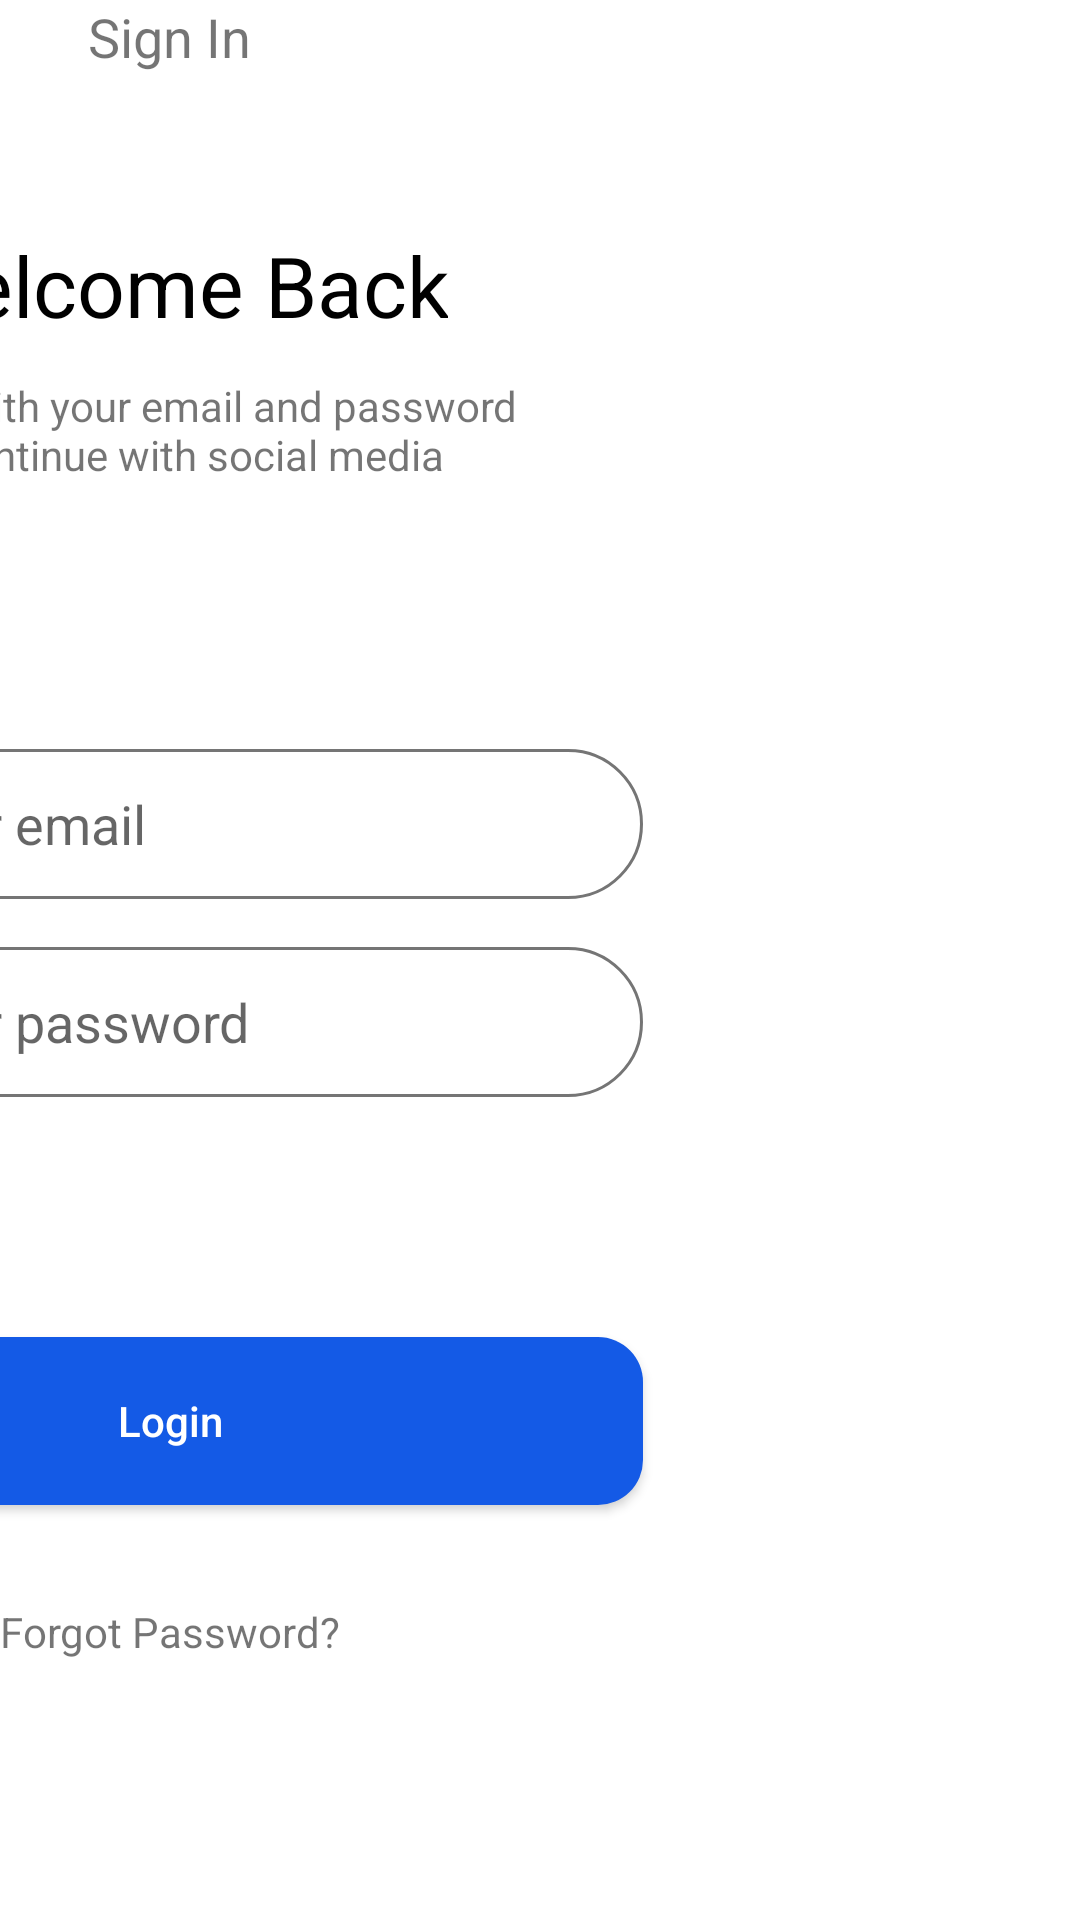

Android layout source for this screen:
<!-- AndroidManifest.xml: application theme Theme.SSTSCV3 -->
<!-- res/layout/activity_login.xml -->
<?xml version="1.0" encoding="utf-8"?>
<androidx.constraintlayout.widget.ConstraintLayout xmlns:android="http://schemas.android.com/apk/res/android"
    xmlns:app="http://schemas.android.com/apk/res-auto"
    xmlns:tools="http://schemas.android.com/tools"
    android:layout_width="match_parent"
    android:layout_height="match_parent"
    tools:context=".LoginActivity">

    <TextView
        android:id="@+id/textView3"
        android:layout_width="wrap_content"
        android:layout_height="wrap_content"
        android:text="Sign In"
        android:textAlignment="center"
        android:textSize="18dp"
        app:layout_constraintEnd_toEndOf="@+id/textView4"
        app:layout_constraintHorizontal_bias="0.498"
        app:layout_constraintStart_toStartOf="@+id/textView4"
        tools:layout_editor_absoluteY="83dp" />

    <TextView
        android:id="@+id/textView4"
        android:layout_width="wrap_content"
        android:layout_height="wrap_content"
        android:layout_marginTop="52dp"
        android:text="Welcome Back"
        android:textAlignment="center"
        android:textColor="#000000"
        android:textSize="28dp"
        app:layout_constraintEnd_toEndOf="@+id/textView5"
        app:layout_constraintStart_toStartOf="@+id/textView5"
        app:layout_constraintTop_toBottomOf="@+id/textView3" />

    <TextView
        android:id="@+id/textView5"
        android:layout_width="244dp"
        android:layout_height="44dp"
        android:layout_marginTop="12dp"
        android:text="Sign in with your email and password or continue with social media"
        android:textAlignment="center"
        android:textSize="14dp"
        app:layout_constraintEnd_toEndOf="@+id/editTextTextEmailAddress"
        app:layout_constraintStart_toStartOf="@+id/editTextTextEmailAddress"
        app:layout_constraintTop_toBottomOf="@+id/textView4" />

    <EditText
        android:id="@+id/editTextTextPassword"
        android:layout_width="315dp"
        android:layout_height="50dp"
        android:layout_marginTop="16dp"
        android:background="@drawable/shapeinput"
        android:ems="10"
        android:hint="Enter your password"
        android:inputType="textPassword"
        android:paddingLeft="20dp"
        app:layout_constraintEnd_toEndOf="@+id/button2"
        app:layout_constraintStart_toStartOf="@+id/button2"
        app:layout_constraintTop_toBottomOf="@+id/editTextTextEmailAddress" />

    <EditText
        android:id="@+id/editTextTextEmailAddress"
        android:layout_width="315dp"
        android:layout_height="50dp"
        android:layout_marginTop="80dp"
        android:background="@drawable/shapeinput"
        android:ems="10"
        android:hint="Enter your email"
        android:inputType="textEmailAddress"
        android:paddingLeft="20dp"
        app:layout_constraintEnd_toEndOf="@+id/editTextTextPassword"
        app:layout_constraintStart_toStartOf="@+id/editTextTextPassword"
        app:layout_constraintTop_toBottomOf="@+id/textView5" />

    <androidx.appcompat.widget.AppCompatButton
        android:id="@+id/button2"
        android:layout_width="315dp"
        android:layout_height="56dp"
        android:layout_marginTop="80dp"
        android:background="@drawable/btnround"
        android:text="Login"
        android:textAllCaps="false"
        android:textColor="#ffffff"
        app:layout_constraintEnd_toEndOf="@+id/textView6"
        app:layout_constraintStart_toStartOf="@+id/textView6"
        app:layout_constraintTop_toBottomOf="@+id/editTextTextPassword" />

    <TextView
        android:id="@+id/textView6"
        android:layout_width="wrap_content"
        android:layout_height="wrap_content"
        android:layout_marginTop="20dp"
        android:text="Forgot Password?"
        app:layout_constraintBottom_toBottomOf="parent"
        app:layout_constraintTop_toBottomOf="@+id/button2"
        app:layout_constraintVertical_bias="0.127"
        tools:layout_editor_absoluteX="148dp" />
</androidx.constraintlayout.widget.ConstraintLayout>
<!-- resources referenced by this layout -->
<resources>
  <!-- drawable btnround (drawable) -->
  <?xml version="1.0" encoding="utf-8"?>
  <shape android:shape="rectangle" xmlns:android="http://schemas.android.com/apk/res/android">
      <solid android:color="#145AE6"/>
      <corners android:radius="15dp"/>
  </shape>
  <!-- drawable shapeinput (drawable) -->
  <?xml version="1.0" encoding="utf-8"?>
  <shape android:shape="rectangle" xmlns:android="http://schemas.android.com/apk/res/android">
      <corners android:radius="28dp"/>
      <stroke android:width="1dp" android:color="#757575"/>
  </shape>
  <style name="Theme.SSTSCV3" parent="Theme.MaterialComponents.DayNight.DarkActionBar">
          
          <item name="colorPrimary">@color/purple_500</item>
          <item name="colorPrimaryVariant">@color/purple_700</item>
          <item name="colorOnPrimary">@color/white</item>
          
          <item name="colorSecondary">@color/teal_200</item>
          <item name="colorSecondaryVariant">@color/teal_700</item>
          <item name="colorOnSecondary">@color/black</item>
          
          <item name="android:statusBarColor" tools:targetApi="l">?attr/colorPrimaryVariant</item>
          
      </style>
  <!-- not gathered from this repository: default colours our renderer supplied (Android Studio template values) -->
  <color name="purple_500">#FF6200EE</color>
  <color name="purple_700">#FF3700B3</color>
  <color name="teal_200">#FF03DAC5</color>
  <color name="teal_700">#FF018786</color>
  <color name="black">#FF000000</color>
  <color name="white">#FFFFFFFF</color>
</resources>
